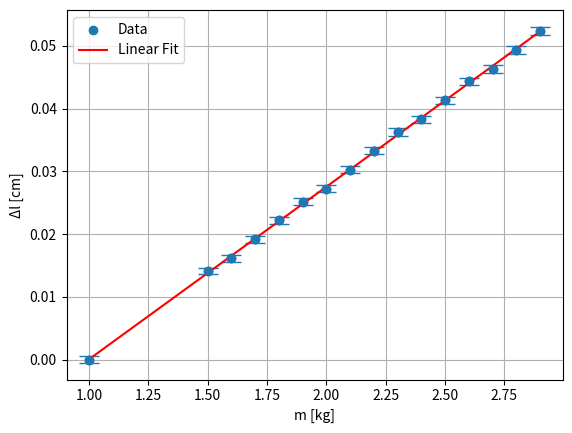
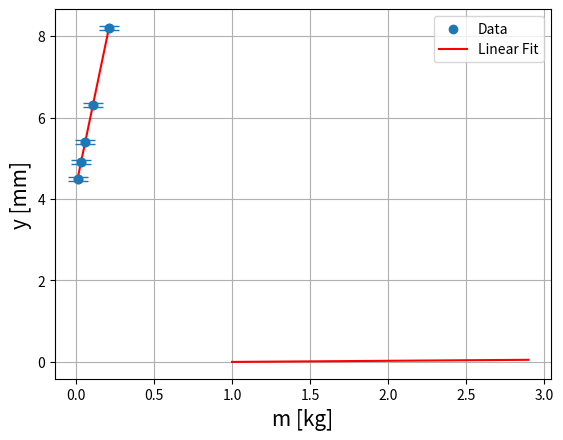
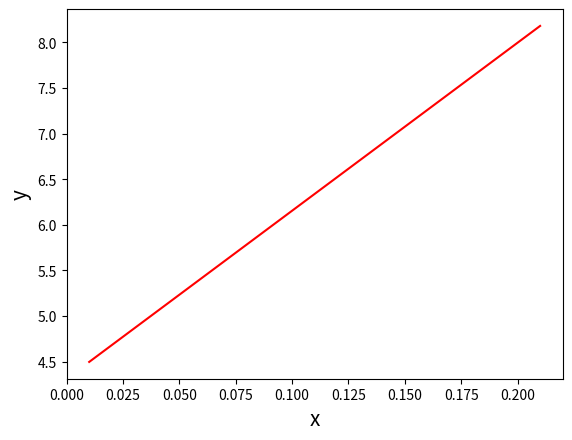

Generate these figures, in order, with matplotlib:
import numpy as np
import matplotlib.pyplot as plt

m = [1, 1.5, 1.6, 1.7, 1.8, 1.9, 2.0, 2.1, 2.2, 2.3, 2.4, 2.5, 2.6, 2.7, 2.8, 2.9]
n_zatazovanie = [19, 17.6, 17.4, 17.1, 16.8, 16.5, 16.3, 16, 15.7, 15.4, 15.2, 14.9, 14.6, 14.4, 14.1, 13.8]
n_odoberanie = [19, 17.6, 17.3, 17.0, 16.8, 16.5, 16.2, 16.0, 15.7, 15.4, 15.1, 14.8, 14.6, 14.3, 14.1, 13.8]
L = 96
r = 3.87/2
g = 9.81
delta_l = []
alpha = []
F = []
sigma_delta_l = []

for i in range(len(n_zatazovanie)):
    alpha.append(abs((n_zatazovanie[i] - 19)/(2*L)))

for i in range(len(alpha)):
    delta_l.append(r*alpha[i])

for i in range(len(m)):
    F.append(m[i]*g)

sigma_R = 0.01
sigma_L = 0.5
sigma_n = 0.05

for i in range(len(delta_l)):
    sigma_delta_l.append(((abs((n_zatazovanie[i] - 19)/(2*L))*sigma_R)**2 + (r*abs((n_zatazovanie[i] - 19)/(2*L**2))*sigma_L)**2 + (r/(2*L) *sigma_n)**2)**0.5)

x = np.array([1, 1.5, 1.6, 1.7, 1.8, 1.9, 2.0, 2.1, 2.2, 2.3, 2.4, 2.5, 2.6, 2.7, 2.8, 2.9])
# data = np.array([0.0, 0.013999999999999985, 0.016000000000000014, 0.018999999999999986, 0.021999999999999992, 0.025, 0.026999999999999993, 0.03, 0.03300000000000001, 0.036, 0.038000000000000006, 0.040999999999999995, 0.044000000000000004, 0.04599999999999999, 0.049, 0.05199999999999999])
data = delta_l

# Perform linear regression
slope, intercept = np.polyfit(x, data, 1)

# Predicted values using the linear model
predicted = slope * x + intercept

# Plotting the data and the linear fit
plt.scatter(x, data, label='Data')
plt.errorbar(x, data, yerr=sigma_delta_l, fmt='o', capsize=7)
plt.plot(x, predicted, color='red', label='Linear Fit')
plt.xlabel('m [kg]')
plt.ylabel('Δl [cm]')
# plt.title('Závislosť prehybu od hmotnosti závaží mosadz')
plt.legend()
plt.grid(True)
plt.show()

print("Slope:", slope)
print("Intercept:", intercept)

# print(alpha)
print(delta_l)
# print(F)
print(sigma_delta_l)

# This is for errors of the fit
model,V=np.polyfit(x,data,1,cov=True)
y_fit=np.polyval(model,x)
fig,ax=plt.subplots()
# ax.errorbar(x,data,error_data,marker="o",linewidth=0,elinewidth=2,capsize=5)
ax.plot(x,y_fit,c="red")
ax.set_xlabel("x", fontsize=15)
ax.set_ylabel("y", fontsize=15)
# plt.show()

print("y=ax+b")
print("a = ",model[0], "+/-", np.sqrt(V[0,0]))
print("b = ",model[1], "+/-", np.sqrt(V[1,1]))
print("cov(a,b) = ",V[0,1])
print("corr(a,b) = ",V[0,1]/(np.sqrt(V[0,0]*V[1,1])))

sigma_l_0 = 3/100
sigma_k = 0.0001467162020513652/100
sigma_d = 0.001/100

l_0 = 1.14
g = 9.81
k = 0.027490210843373507/100
pi = 3.14
d = 0.05/100

El_0 = 4*g/(k*pi*d**2)
Ek = -4*l_0*g/(k**2 *pi*d**2)
Ed = -8*l_0*g/(k *pi*d**3)

sigma_E = (El_0*sigma_l_0)**2 + (Ek*sigma_k)**2 + (Ed*sigma_d)**2

E = 4*l_0*g/(k*pi*d**2)
print("sigma_E: " + str(sigma_E**(1/2)))
print("E: " + str(E))




# Second part
# data = np.array([1.3, 2.2, 3.1, 4.1, 5.1, 6.1, 7.1, 8.1, 9, 10])
data = np.array([4.5, 4.9, 5.4, 6.3, 8.2])

# x = np.array([0.1, 0.2, 0.3, 0.4, 0.5, 0.6, 0.7, 0.8, 0.9, 1])
x = np.array([0.01, 0.03, 0.06, 0.11, 0.21])

# error = [0.05,0.05,0.05,0.05,0.05,0.05,0.05,0.05,0.05,0.05]
error = [0.05,0.05,0.05,0.05,0.05]


# Perform linear regression
slope, intercept = np.polyfit(x, data, 1)

# Predicted values using the linear model
predicted = slope * x + intercept

# Plotting the data and the linear fit
plt.scatter(x, data, label='Data')
plt.errorbar(x, data, yerr=error, fmt='o', capsize=7)
plt.plot(x, predicted, color='red', label='Linear Fit')
plt.xlabel('m [kg]')
plt.ylabel('y [mm]')
# plt.title('Závislosť prehybu od hmotnosti závaží mosadz')
plt.legend()
plt.grid(True)
plt.show()

print("Slope:", slope)
print("Intercept:", intercept)

# print(alpha)
print(delta_l)
# print(F)
print(sigma_delta_l)

# This is for errors of the fit
model,V=np.polyfit(x,data,1,cov=True)
y_fit=np.polyval(model,x)
fig,ax=plt.subplots()
# ax.errorbar(x,data,error_data,marker="o",linewidth=0,elinewidth=2,capsize=5)
ax.plot(x,y_fit,c="red")
ax.set_xlabel("x", fontsize=15)
ax.set_ylabel("y", fontsize=15)
# plt.show()

print("y=ax+b")
print("a = ",model[0], "+/-", np.sqrt(V[0,0]))
print("b = ",model[1], "+/-", np.sqrt(V[1,1]))
print("cov(a,b) = ",V[0,1])
print("corr(a,b) = ",V[0,1]/(np.sqrt(V[0,0]*V[1,1])))

# Oceľ
k = 9.75151515151515/1000
g = 9.81
a = 11.95/1000
b = 1.96/1000
l = 41/100

E = g*l**3 / (4*k*a*b**3)

sigma_l = 1/1000
sigma_k = 0.05231114091403686/1000
sigma_a = 0.01/1000
sigma_b = sigma_a

El = 3*g*l**2/(4*k*a*b**3)
Eb = -3*g*l**3/(4*k*a*b**4)
Ek = -g*l**3/(4*k**2 *a*b**3)
Ea = -g*l**3/(4*k*a**2 *b**3)

sigma_E = (El*sigma_l)**2 + (Ek*sigma_k)**2 + (Ea*sigma_a)**2 + (Eb*sigma_b)**2

print("E = " + str(E))
print("sigma_E: " + str(sigma_E**(1/2)))


# Mosadz
k = 18.4090909090909/1000
g = 9.81
a = 11.95/1000
b = 1.98/1000
l = 41/100

E = g*l**3 / (4*k*a*b**3)

sigma_l = 1/1000
sigma_k = 0.2110174297466528/1000
sigma_a = 0.01/1000
sigma_b = sigma_a

El = 3*g*l**2/(4*k*a*b**3)
Eb = -3*g*l**3/(4*k*a*b**4)
Ek = -g*l**3/(4*k**2 *a*b**3)
Ea = -g*l**3/(4*k*a**2 *b**3)

sigma_E = (El*sigma_l)**2 + (Ek*sigma_k)**2 + (Ea*sigma_a)**2 + (Eb*sigma_b)**2

print("E = " + str(E))
print("sigma_E: " + str(sigma_E**(1/2)))